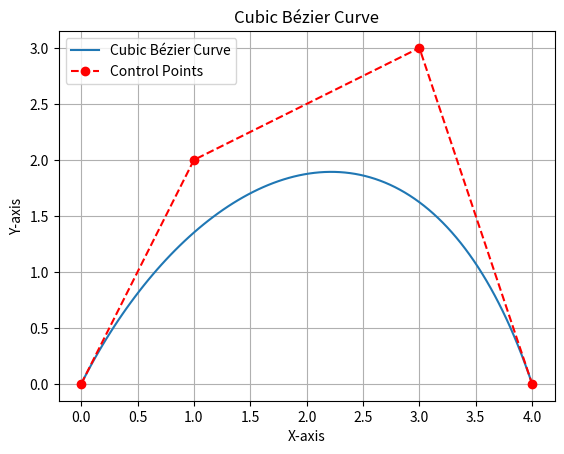

Write Python code to recreate this figure.
import numpy as np
import matplotlib.pyplot as plt

# Control points (customize as needed)
P0 = np.array([0, 0])
P1 = np.array([1, 2])
P2 = np.array([3, 3])
P3 = np.array([4, 0])

def cubic_bezier(t, P0, P1, P2, P3):
    return (1 - t)**3 * P0 + 3 * (1 - t)**2 * t * P1 + 3 * (1 - t) * t**2 * P2 + t**3 * P3

# Generate points on the curve
t_values = np.linspace(0, 1, 100)
bezier_points = np.array([cubic_bezier(t, P0, P1, P2, P3) for t in t_values])

# Plotting
plt.plot(bezier_points[:, 0], bezier_points[:, 1], label='Cubic Bézier Curve')
plt.plot([P0[0], P1[0], P2[0], P3[0]], [P0[1], P1[1], P2[1], P3[1]], 'ro--', label='Control Points')
plt.title("Cubic Bézier Curve")
plt.xlabel("X-axis")
plt.ylabel("Y-axis")
plt.legend()
plt.grid(True)
plt.show()
